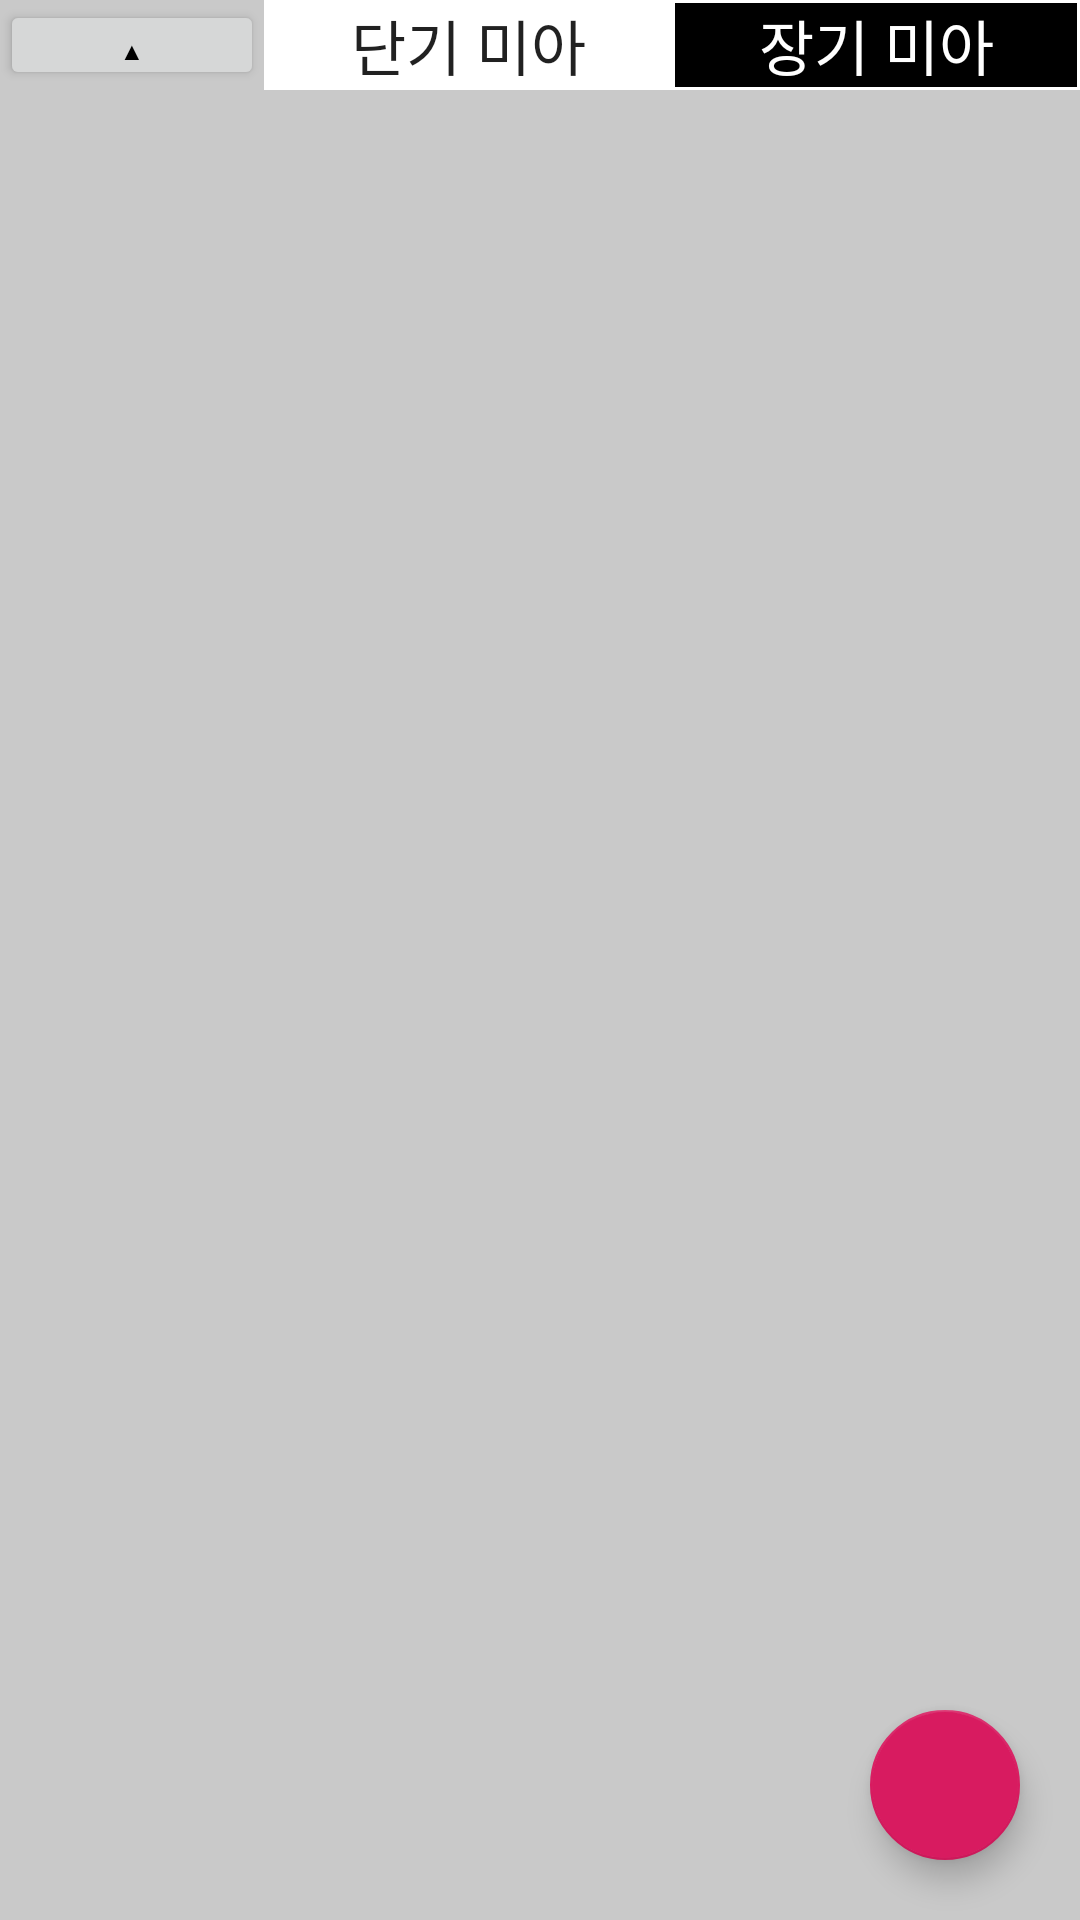

Here is an Android app screen rendered from its layout file. Give the layout XML and the strings, colors and styles it references.
<!-- AndroidManifest.xml: application theme AppTheme -->
<!-- res/layout/activity_main.xml -->
<?xml version="1.0" encoding="utf-8"?>
<android.support.constraint.ConstraintLayout xmlns:android="http://schemas.android.com/apk/res/android"
    xmlns:app="http://schemas.android.com/apk/res-auto"
    xmlns:tools="http://schemas.android.com/tools"
    android:layout_width="match_parent"
    android:layout_height="match_parent"
    android:background="@color/smallTitle"
    tools:context=".MainActivity">

    <android.support.design.widget.FloatingActionButton
        android:id="@+id/floatBtn"
        android:layout_width="50dp"
        android:layout_height="50dp"
        android:layout_marginEnd="20dp"
        android:layout_marginBottom="20dp"
        android:clickable="true"
        android:foreground="@mipmap/ic_post2"
        android:onClick="onClickFloat"
        android:scaleType="center"
        app:layout_constraintBottom_toBottomOf="parent"
        app:layout_constraintEnd_toEndOf="parent" />

    <LinearLayout
        android:id="@+id/linearLayout"
        android:layout_width="match_parent"
        android:layout_height="30dp"
        android:layout_marginStart="88dp"
        android:layout_marginLeft="88dp"
        android:orientation="horizontal"
        app:layout_constraintEnd_toEndOf="parent"
        app:layout_constraintStart_toStartOf="parent"
        app:layout_constraintTop_toTopOf="parent">

        <Button
            android:id="@+id/shortLoss"
            android:layout_width="match_parent"
            android:layout_height="match_parent"
            android:layout_weight="1"
            android:background="@color/bigTitleSelected"
            android:onClick="selectTerm"
            android:text="단기 미아"
            android:textSize="20sp" />

        <Button
            android:id="@+id/longLoss"
            android:layout_width="match_parent"
            android:layout_height="match_parent"
            android:layout_weight="1"
            android:background="@drawable/blackbox"
            android:onClick="selectTerm"
            android:text="장기 미아"
            android:textColor="@color/bigTitleSelected"
            android:textSize="20sp" />
    </LinearLayout>

    <FrameLayout
        android:id="@+id/perTermFrame"
        android:layout_width="0dp"
        android:layout_height="0dp"
        app:layout_constraintBottom_toBottomOf="parent"
        app:layout_constraintEnd_toEndOf="parent"
        app:layout_constraintHorizontal_bias="0.0"
        app:layout_constraintStart_toStartOf="parent"
        app:layout_constraintTop_toBottomOf="@+id/linearLayout" >

    </FrameLayout>

    <Button
        android:id="@+id/hideBtn"
        android:layout_width="wrap_content"
        android:layout_height="30dp"
        android:fontFamily="sans-serif"
        android:onClick="hideOrShowBtn"
        android:text="▲"
        android:textColor="@color/bigTitle"
        android:textSize="10sp"
        app:layout_constraintBottom_toTopOf="@+id/perTermFrame"
        app:layout_constraintEnd_toStartOf="@+id/linearLayout"
        app:layout_constraintStart_toStartOf="parent"
        app:layout_constraintTop_toTopOf="parent" />

</android.support.constraint.ConstraintLayout>
<!-- resources referenced by this layout -->
<resources>
  <color name="bigTitle">#000000</color>
  <color name="bigTitleSelected">#FFFFFF</color>
  <color name="smallTitle">#C9C9C9</color>
  <!-- drawable blackbox (drawable) -->
  <?xml version="1.0" encoding="utf-8"?>
  <layer-list xmlns:android="http://schemas.android.com/apk/res/android">
  
      <item>
  
          <shape android:shape="rectangle">
  
              <solid android:color="#ffffff" />
  
          </shape>
  
      </item>
  
      <item android:top="1dp"
          android:right="1dp"
          android:left="1dp"
          android:bottom="1dp"
          >
  
          <shape android:shape="rectangle">
  
              <solid android:color="@color/bigTitle" />
  
          </shape>
  
      </item>
  
  
  </layer-list>
  <!-- mipmap ic_post2: png bitmap (mipmap-hdpi, 2974 bytes) -->
  <style name="AppTheme" parent="Theme.AppCompat.Light.DarkActionBar">
          
          <item name="colorPrimary">@color/menuBar</item>
          <item name="colorPrimaryDark">@color/colorPrimaryDark</item>
          <item name="colorAccent">@color/colorAccent</item>
      </style>
  <color name="menuBar">#000000</color>
  <color name="colorPrimaryDark">#00574B</color>
  <color name="colorAccent">#D81B60</color>
</resources>
